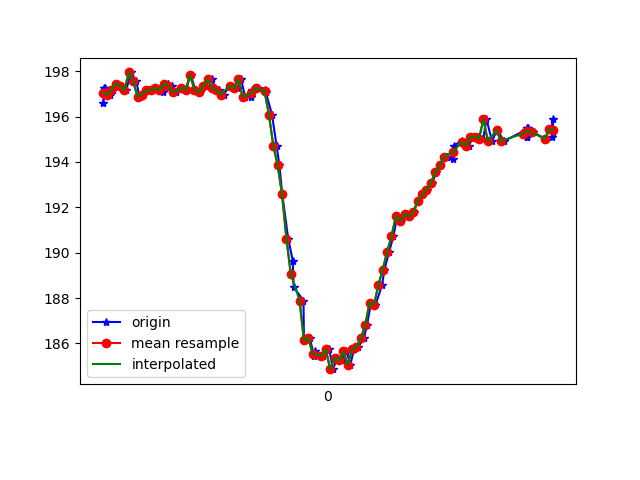

Values plotted in this chart, from the file beside it:
1617849432203, 545075805641046, 196.58203, -243.94531, -70.80078
1617849432208, 545075824961031, 197.3, -243.7, -71.78
1617849432212, 545075843945282, 197.3, -243.8, -71.78
1617849432232, 545075862868490, 197, -243.8, -70.8
1617849432250, 545075881974827, 197.2, -243.8, -71.09
1617849432268, 545075901020120, 197.5, -244, -70.9
1617849432288, 545075920065414, 197.4, -243.9, -71.88
1617849432308, 545075939202271, 197.2, -244.2, -70.7
1617849432330, 545075958217044, 197.9, -244.2, -70.9
1617849432354, 545075977567550, 197.6, -244.2, -71.48
1617849432369, 545075996673886, 196.9, -243.9, -71.58
1617849432386, 545076015749701, 197, -243.3, -71.19
1617849432401, 545076034764474, 197.2, -244.2, -70.9
1617849432421, 545076053779246, 197.2, -244.2, -71.48
1617849432444, 545076072794018, 197.3, -244.4, -71.19
1617849432462, 545076091900355, 197.3, -243.9, -71.58
1617849432478, 545076110945648, 197.1, -244, -70.9
1617849432498, 545076129990942, 197.5, -243.8, -71.39
1617849432517, 545076149066757, 197.4, -243.5, -70.41
1617849432536, 545076168112050, 197.1, -243.5, -70.7
1617849432563, 545076187157344, 197.3, -243, -71.09
1617849432581, 545076206202638, 197.2, -243.5, -71.48
1617849432602, 545076225888879, 197.9, -243.1, -70.9
1617849432625, 545076244598438, 197.2, -242.9, -70.7
1617849432647, 545076263948944, 197.1, -242.9, -70.41
1617849432671, 545076283024759, 197.4, -242.7, -70.9
1617849432698, 545076321206911, 197.7, -243, -70.51
1617849432715, 545076340282725, 197.3, -243, -70.51
1617849432734, 545076359389062, 197.2, -242.7, -70.51
1617849432754, 545076378770090, 197, -242.8, -70.51
1617849432780, 545076397906947, 197.4, -242.8, -70.8
1617849432801, 545076416891198, 197.3, -243.1, -70.12
1617849432819, 545076436211183, 197.3, -242.6, -69.63
1617849432833, 545076455378562, 197.7, -242.9, -70.41
1617849432851, 545076474973239, 196.9, -243.4, -71.09
1617849432880, 545076493774363, 196.9, -243.1, -69.82
1617849432883, 545076512789135, 197.2, -242.4, -69.82
1617849432908, 545076532017556, 197.3, -240.6, -69.34
1617849432941, 545076551123893, 197.2, -238.7, -67.38
1617849432946, 545076570413357, 197.1, -235.2, -64.45
1617849432974, 545076589428129, 196.1, -232, -60.64
1617849432995, 545076608534465, 194.7, -228.3, -56.84
1617849433008, 545076627793408, 193.8, -225.2, -50.68
1617849433021, 545076647174436, 192.6, -222.7, -46.39
1617849433048, 545076666769113, 190.6, -221.7, -40.72
1617849433069, 545076685967013, 189.6, -220.7, -34.67
1617849433073, 545076705134392, 188.5, -220.8, -28.91
1617849433118, 545076724606984, 187.9, -220.4, -22.66
1617849433120, 545076743713320, 186.1, -221.6, -21.58
1617849433147, 545076763246954, 186.2, -221.1, -20.02
1617849433166, 545076782444855, 185.4, -221.6, -22.85
1617849433171, 545076802100574, 185.6, -221.1, -24.41
1617849433206, 545076821573166, 185.4, -221.2, -25.1
1617849433224, 545076840740545, 185.7, -221.4, -23.73
1617849433236, 545076859938445, 185.7, -221.8, -23.44
1617849433252, 545076878831132, 184.9, -222, -24.02
1617849433273, 545076897754341, 185.4, -221.7, -25.2
1617849433295, 545076916952241, 185.3, -221.5, -27.15
1617849433314, 545076936119620, 185.6, -221.4, -27.73
1617849433332, 545076955317520, 185.1, -220.9, -28.71
1617849433349, 545076974240728, 185.7, -220.5, -29.59
... 47 more rows
